Photos from the image-classification dataset "data" in the GitHub repository shkj250/nailong_dataset. Its 2 classes are: nailong, naiwa.

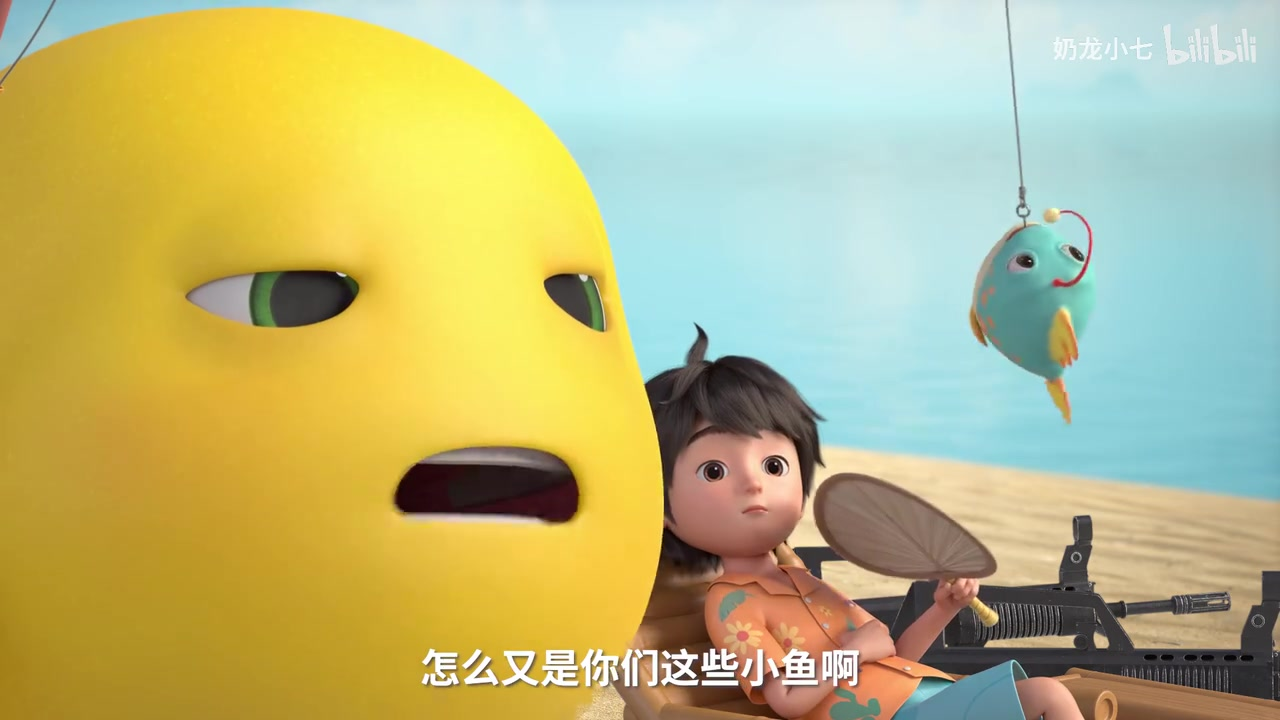
Label: nailong

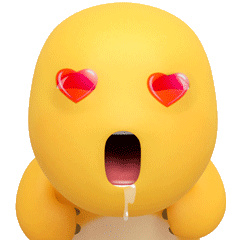
Label: nailong

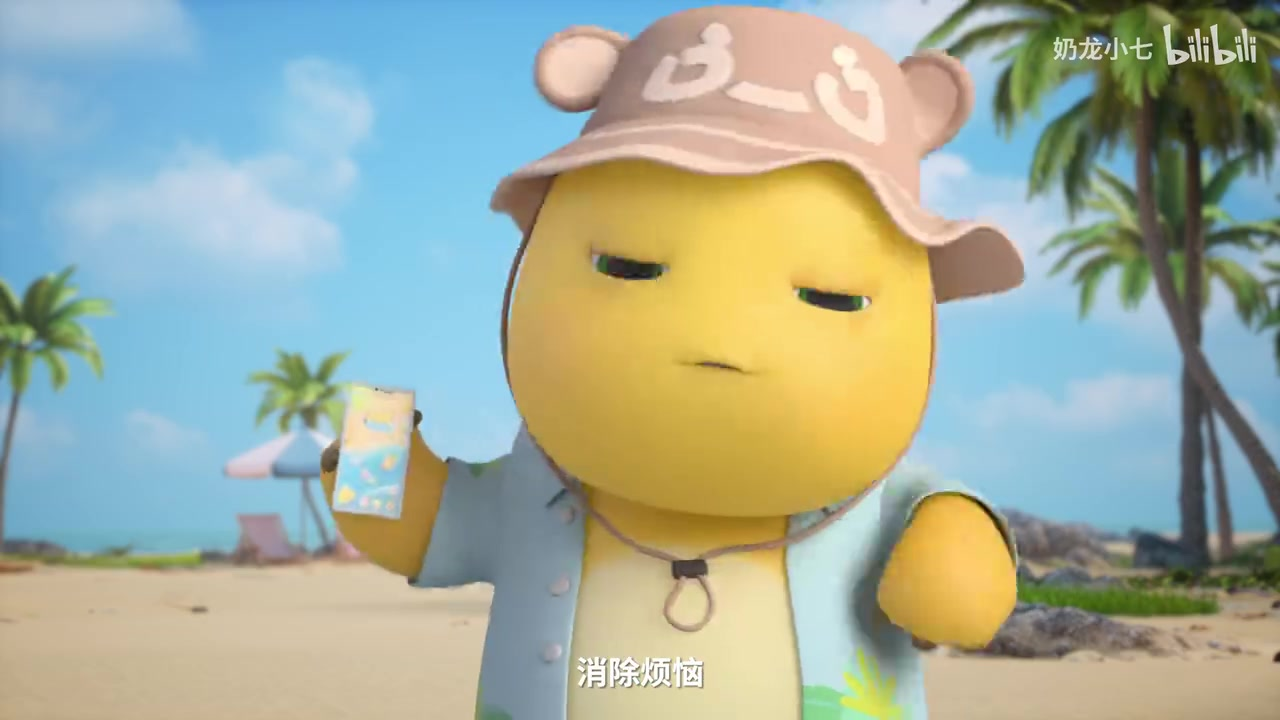
Label: nailong

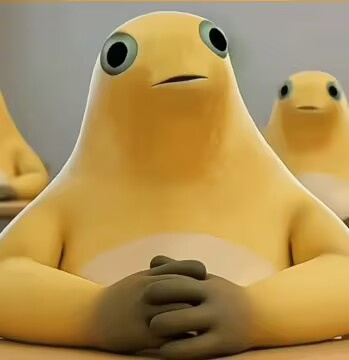
Label: naiwa

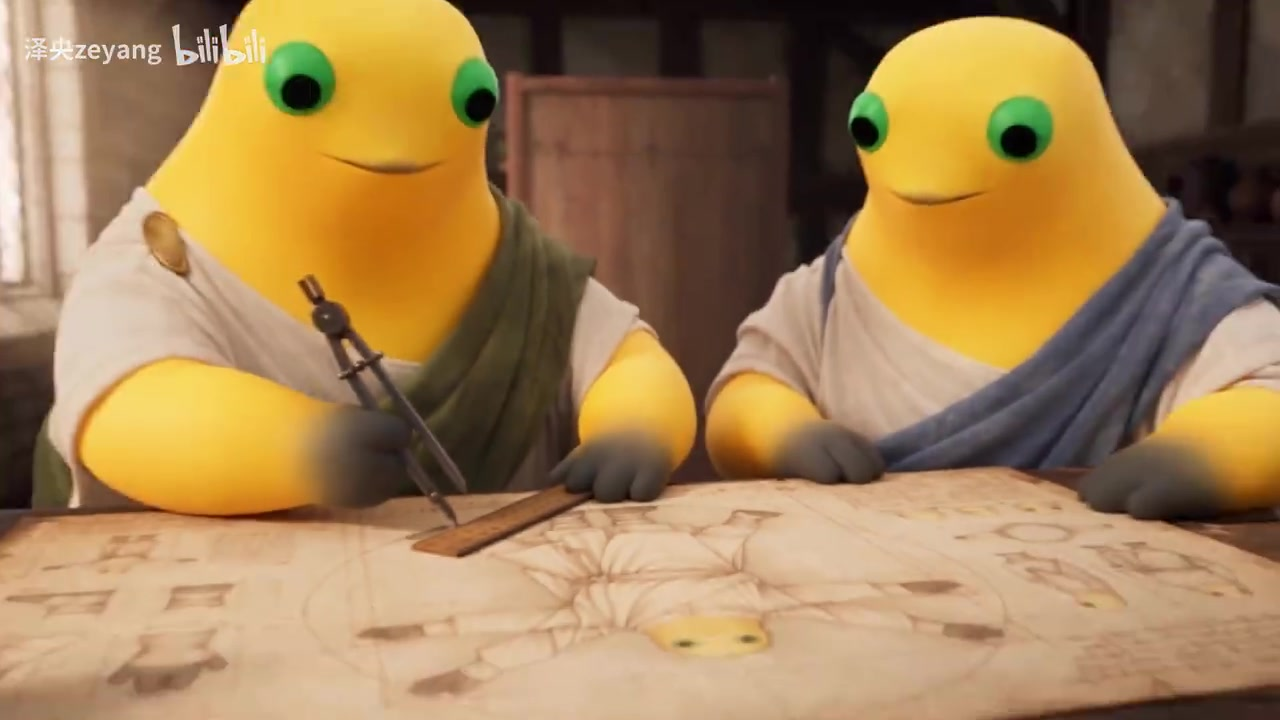
Label: naiwa

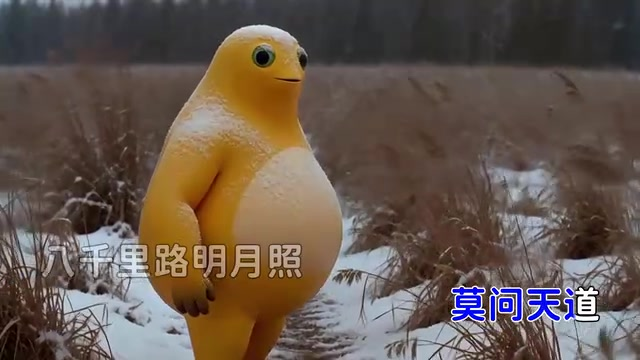
Label: naiwa
